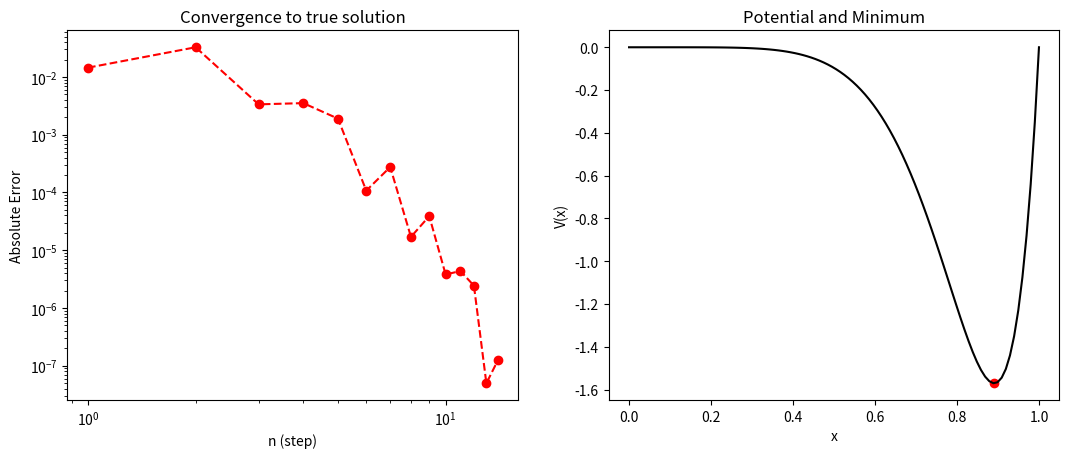

Reproduce this figure in Python.
import numpy as np
import matplotlib.pyplot as plt

# use golden section method
phi = (np.sqrt(5) - 1) / 2  # phi=golden ratio 0.6180
epsilon = 1.57  # depth of potential well
TOLERANCE = 1e-6
MAX_STEPS = 100

V = lambda x: 4 * epsilon * (x ** 12 - x ** 6)

x = [0.6, None, None, 1.0]
x[1] = x[3] - phi * (x[3] - x[0])
x[2] = x[0] + phi * (x[3] - x[0])

success = False
error = []
for n in range(1, MAX_STEPS + 1):
    f_1 = V(x[1])
    f_2 = V(x[2])

    if f_1 < f_2:  # the minimum is between  x[0]  and  x[2]
        x[3] = x[2]
        x[2] = x[1]
        x[1] = x[3] - phi * (x[3] - x[0])

    else:  # the minimum is between  x[1]  and  x[3]
        x[0] = x[1]
        x[1] = x[2]
        x[2] = x[0] + phi * (x[3] - x[0])

        error.append(np.abs((x[3] + x[0]) / 2 - 1 / 2 ** (1 / 6)))
        if np.abs(x[3] - x[0]) < TOLERANCE:
            success = True
            break

if success:
    print("Success")
    print(" t* = %s" % str((x[3] + x[0]) / 2))  # t*=x with minimum potential
    print(" f(t*) = %s" % V((x[3] + x[0]) / 2))  # f(t*)=minimum potential
    print(" number of steps = %s" % n)
else:
    print("Reached maximum number of steps")

fig = plt.figure()
fig.set_figwidth(fig.get_figwidth() * 2)
axes = fig.add_subplot(1, 2, 1)
axes.loglog(range(1, len(error) + 1), error, 'ro--')
axes.set_title('Convergence to true solution')
axes.set_xlabel("n (step)")
axes.set_ylabel("Absolute Error")
axes = fig.add_subplot(1, 2, 2)
axes.plot((x[3] + x[0]) / 2, V((x[3] + x[0]) / 2), 'ro')  # illustrate the minima point
x = np.linspace(0, 1.0, 100)
axes.plot(x, V(x), 'k')
axes.set_title('Potential and Minimum')
axes.set_xlabel("x")
axes.set_ylabel("V(x)")
plt.show()


